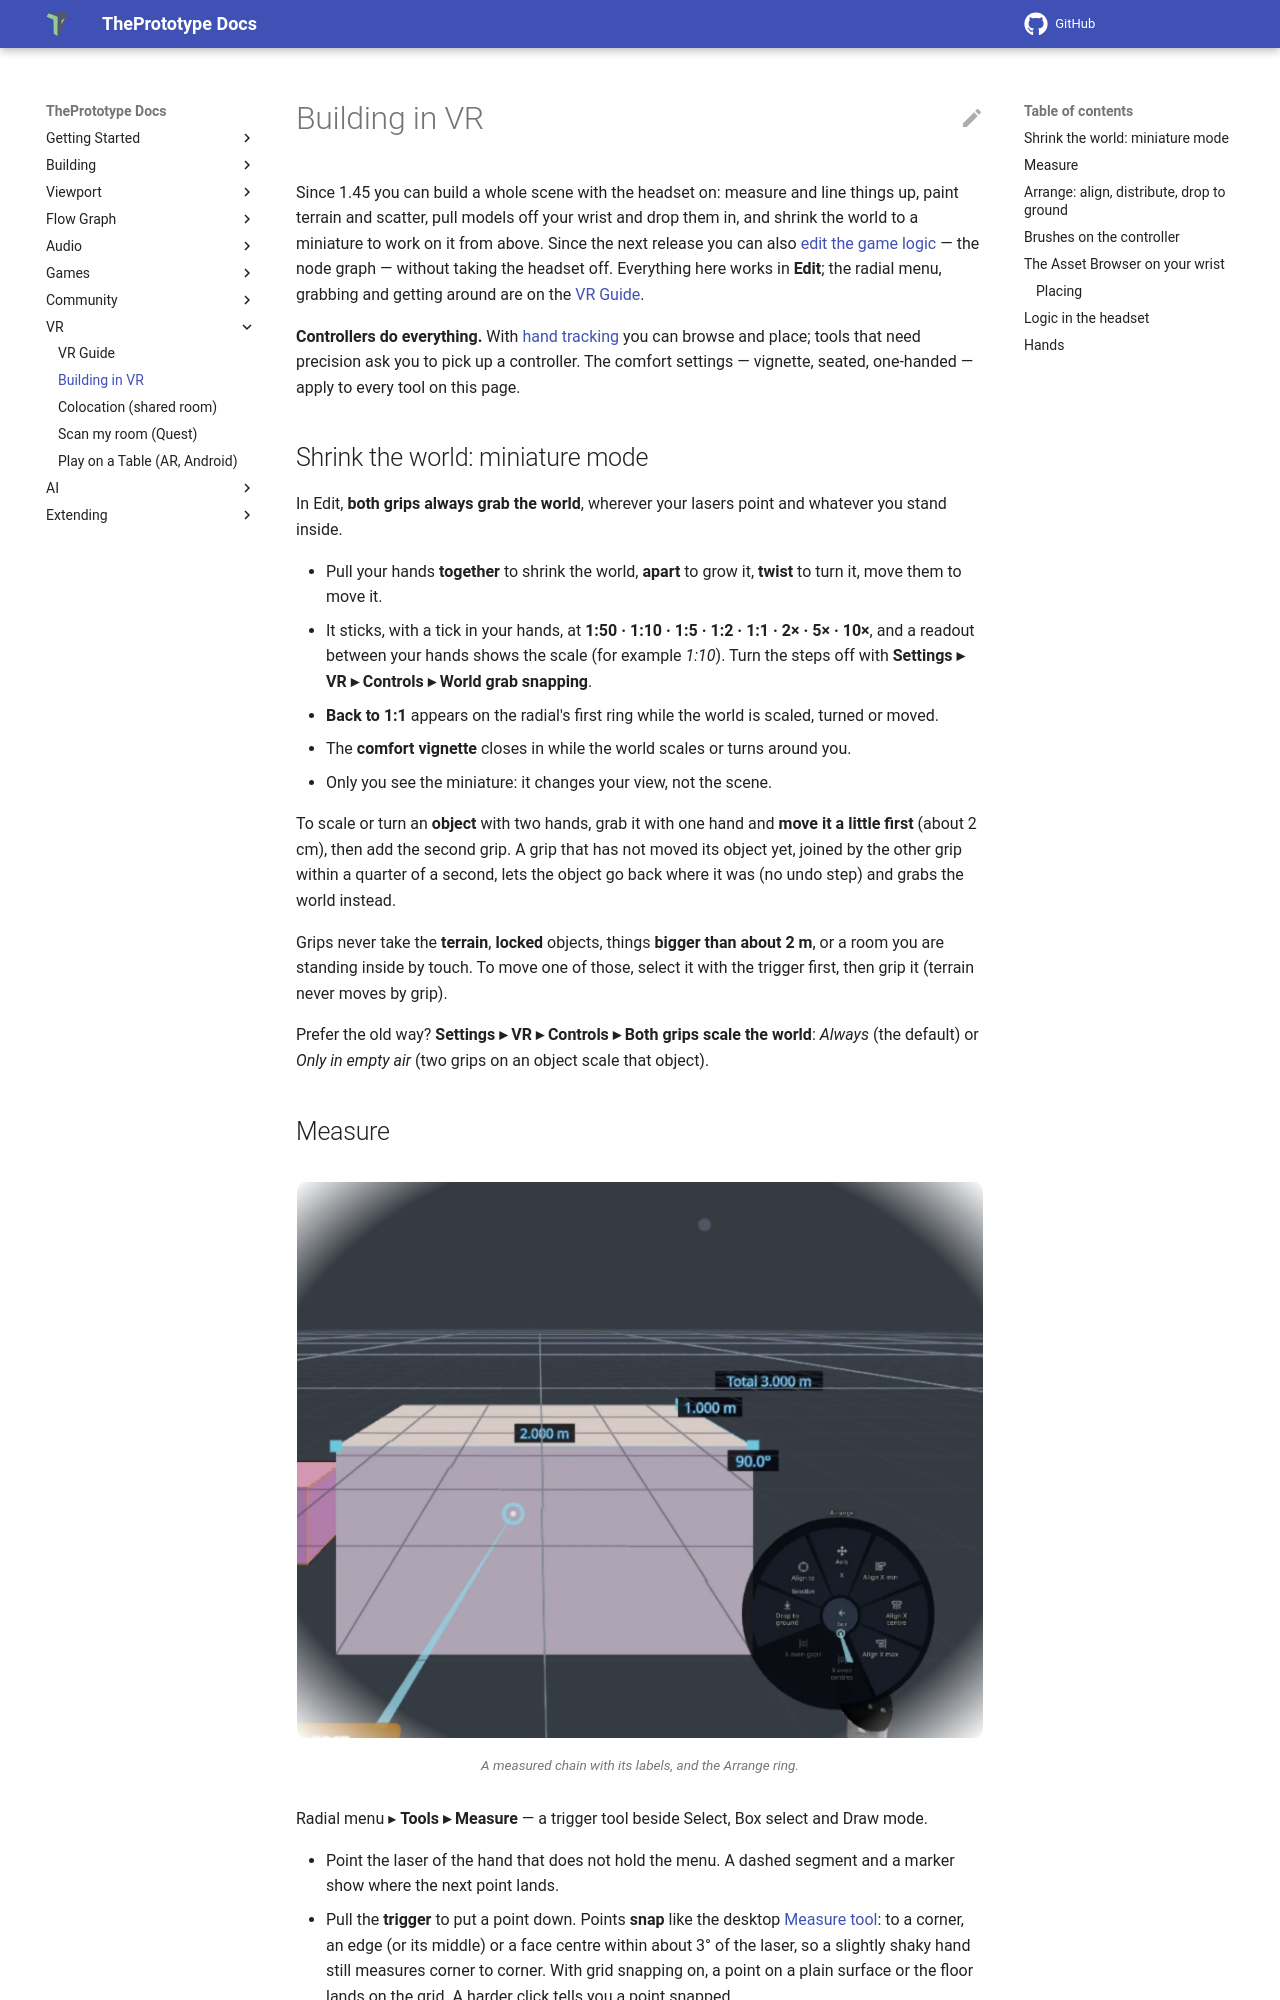

repository: theprototype-app/docs · page: building-in-vr/index.html · generator: mkdocs

# Building in VR

Since 1.45 you can build a whole scene with the headset on: measure and line things up, paint terrain and scatter, pull
models off your wrist and drop them in, and shrink the world to a miniature to work on it from above. Since the next
release you can also [edit the game logic](#logic-in-the-headset) — the node graph — without taking the headset off. Everything here
works in **Edit**; the radial menu, grabbing and getting around are on the [VR Guide](vr.md).

**Controllers do everything.** With [hand tracking](#hands) you can browse and place; tools that need precision ask you
to pick up a controller. The comfort settings — vignette, seated, one-handed — apply to every tool on this page.

## Shrink the world: miniature mode

In Edit, **both grips always grab the world**, wherever your lasers point and whatever you stand inside.

- Pull your hands **together** to shrink the world, **apart** to grow it, **twist** to turn it, move them to move it.
- It sticks, with a tick in your hands, at **1:50 · 1:10 · 1:5 · 1:2 · 1:1 · 2× · 5× · 10×**, and a readout between your
  hands shows the scale (for example *1:10*). Turn the steps off with **Settings ▸ VR ▸ Controls ▸ World grab snapping**.
- **Back to 1:1** appears on the radial's first ring while the world is scaled, turned or moved.
- The **comfort vignette** closes in while the world scales or turns around you.
- Only you see the miniature: it changes your view, not the scene.

To scale or turn an **object** with two hands, grab it with one hand and **move it a little first** (about 2 cm), then
add the second grip. A grip that has not moved its object yet, joined by the other grip within a quarter of a second,
lets the object go back where it was (no undo step) and grabs the world instead.

Grips never take the **terrain**, **locked** objects, things **bigger than about 2 m**, or a room you are standing
inside by touch. To move one of those, select it with the trigger first, then grip it (terrain never moves by grip).

Prefer the old way? **Settings ▸ VR ▸ Controls ▸ Both grips scale the world**: *Always* (the default) or *Only in empty
air* (two grips on an object scale that object).
